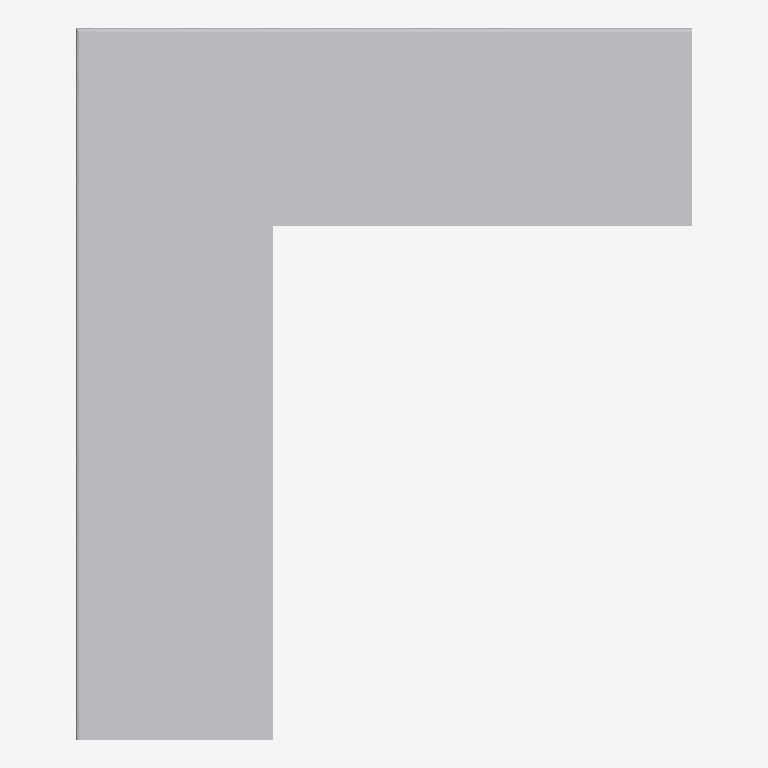
Plan cut of the same IFC building model at storey 'Ebene 0' (level 0.00 m, cut at 1.40 m), seen from above with north up, elements coloured by IFC class: 1 other element (light grey). No cut surface shows.
Extent 0.9 m × 1.1 m × 0.1 m (x, y, z). Storeys (1): Ebene 0 at 0.00 m. Elements (1): 1 IfcBuildingElementProxy.

HEADER;
FILE_DESCRIPTION(('ViewDefinition [CoordinationView_V2.0]','ExchangeRequirement []'),'2;1');
FILE_NAME('','2024-05-09T14:06:14',(''),(''),'ODA IFC SDK 22.6','22.1.1.516 - Exporter 22.1.1.516 - Default UI','');
FILE_SCHEMA(('IFC4'));
ENDSEC;
DATA;
#93=IFCPROJECT('3JkdSrIPPFBg8WI9Yiw3Uw',#20,'',$,$,'','',(#86),#83);
#105=IFCSITE('3JkdSrIPPFBg8WI9Yiw3Uu',#20,'Default',$,$,#104,$,$,.ELEMENT.,(42,24,53,508911),(-71,-15,-29,-58837),0.0,$,$);
#95=IFCBUILDING('3JkdSrIPPFBg8WI9Yiw3Ux',#20,'',$,$,#16,$,'',.ELEMENT.,$,$,#94);
#98=IFCBUILDINGSTOREY('3JkdSrIPPFBg8WI9XJ5yzH',#20,'Ebene 0',$,'Ebene:Ebene 1',#97,$,'Ebene 0',.ELEMENT.,0.0);
#380=IFCBUILDINGELEMENTPROXY('1$O53gTk9Cjfjjdp4hDs3F',#20,'DB_BSK_Abdeckstein_96C_Ecke_aussen_links:DB_BSK_Abdeckstein_96C_Ecke_aussen_links:1192458',$,'DB_BSK_Abdeckstein_96C_Ecke_aussen_links:DB_BSK_Abdeckstein_96C_Ecke_aussen_links',#379,#377,'1192458',.NOTDEFINED.);
ENDSEC;
